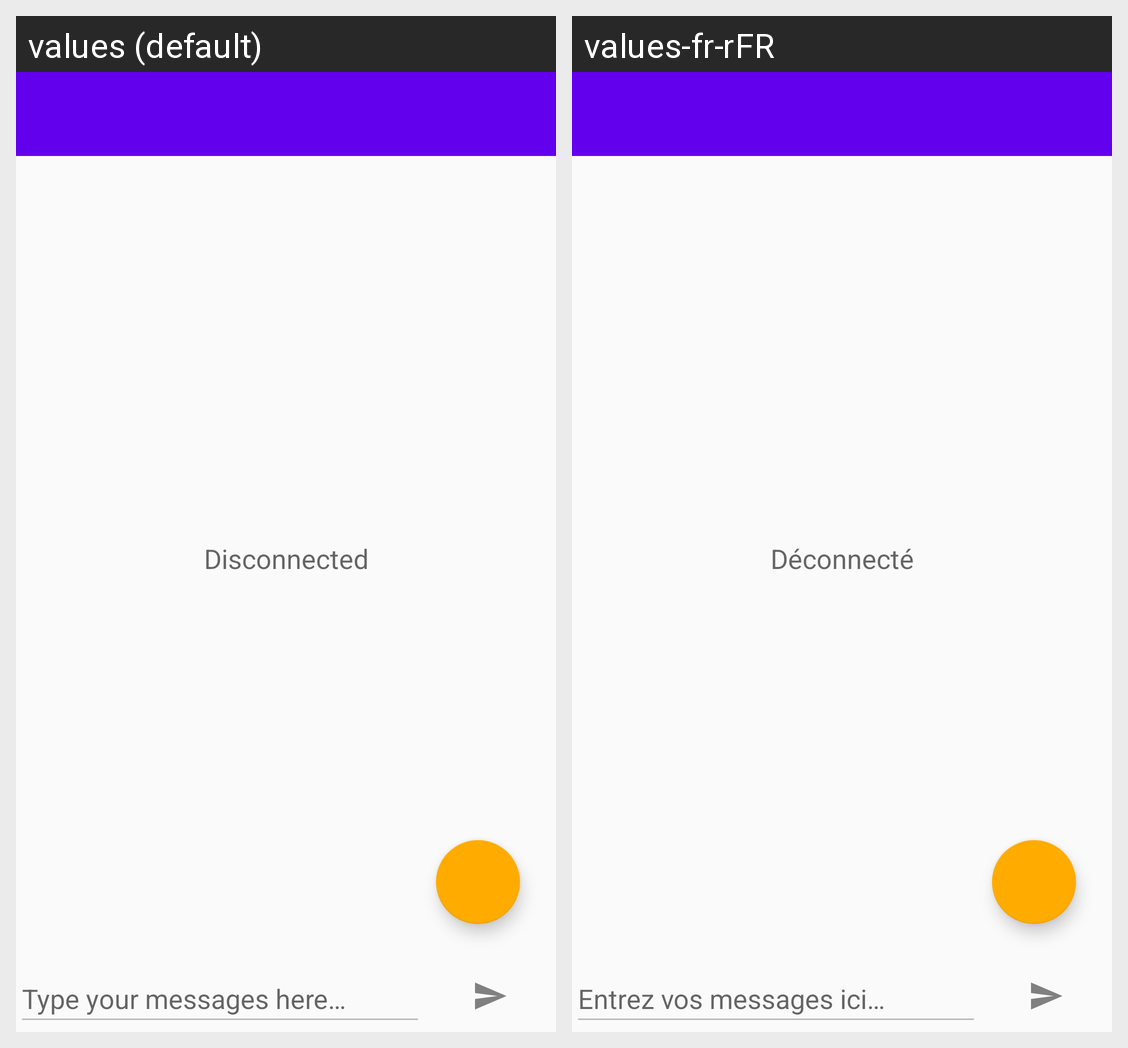

The Android screen above is rendered under two locales of the same app. Produce the string resources it draws, with the default and per-locale values.
Android screen res/layout/activity_main.xml rendered under 2 locales, left to right: values (default), values-fr-rFR. Device: Nexus 5 (rendered at 1080×1920; each locale shown at half size, 540×960, under a caption strip naming it); theme AppTheme.
Strings drawn on this screen, with the default value and each locale's value (text and hints the layout hard-codes, and strings that could not be matched under every locale, appear in the picture but are not listed):

message_box_hint
  values: Type your messages here…
  values-fr-rFR: Entrez vos messages ici…

disconnected
  values: Disconnected
  values-fr-rFR: Déconnecté
